Run: headless pygame with SDL's dummy video driver; simulated clock (each Clock.tick advances the game by its frame time, no real sleeping); random seed 0; keys injected as events and as key.get_pressed() state; mouse plan: one left click at the window centre at the start of phase 2, then a move to the lower-right quarter at the start of phase 3.
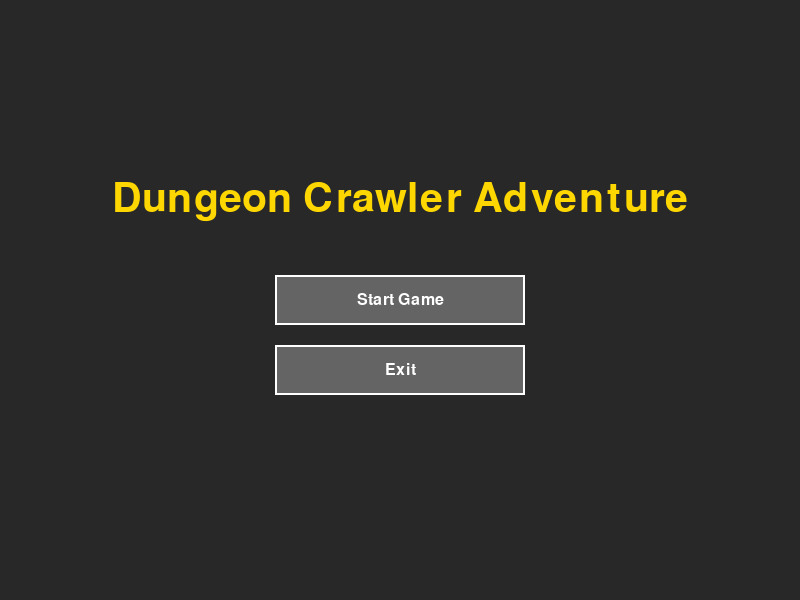
Frame 1 of 4 · flips 1–60 · no input
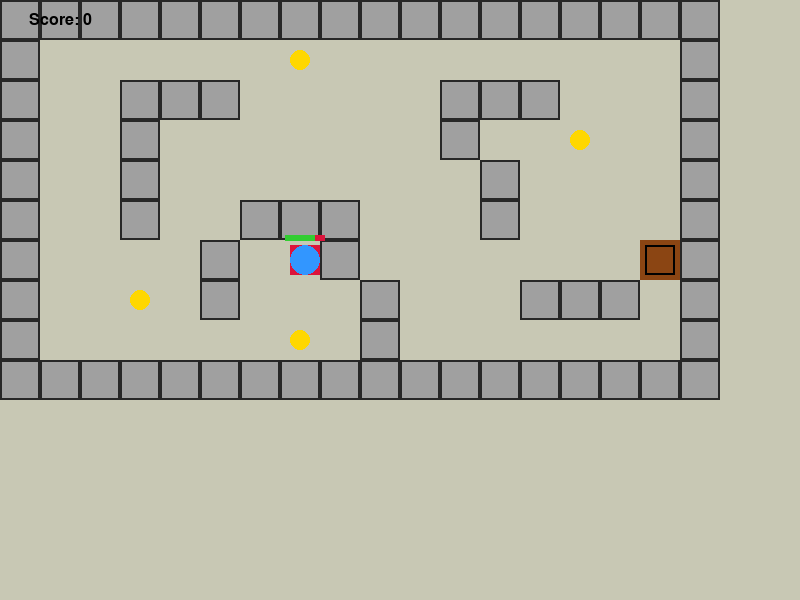
Frame 2 of 4 · flips 61–180 · clicked the window centre · tapped SPACE, RETURN · held RIGHT (→), D
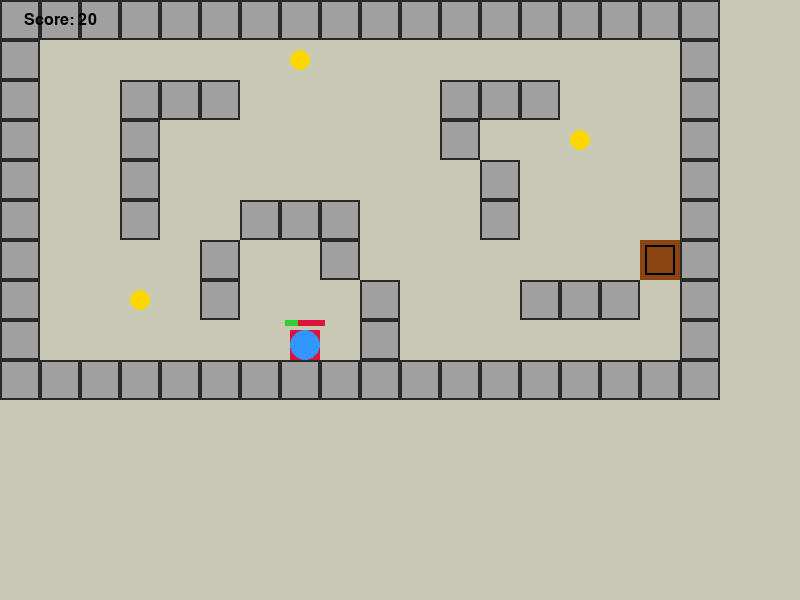
Frame 3 of 4 · flips 181–300 · moved the mouse to the lower-right quarter · held DOWN (↓), S
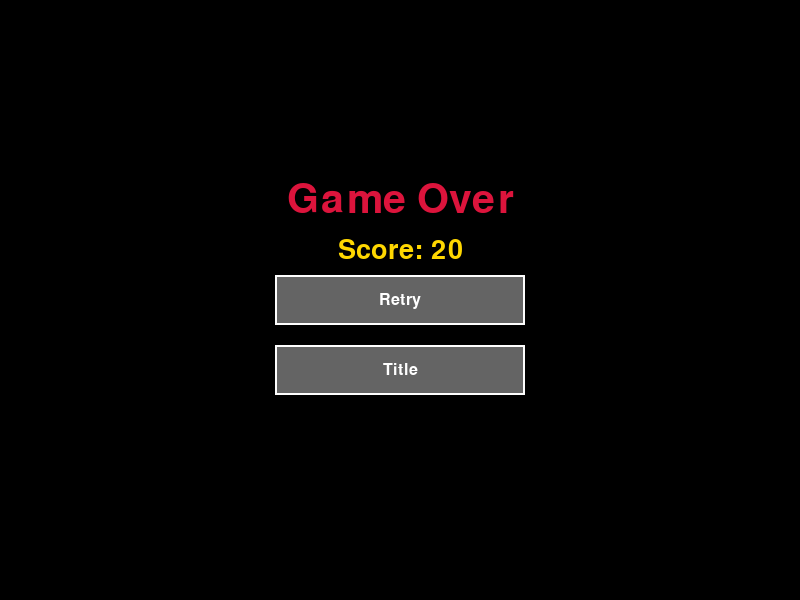
Frame 4 of 4 · flips 301–420 · held LEFT (←), A, UP (↑), W

The pygame program that drew these frames:

import pygame, sys, random, math

# === Initialization ===
pygame.init()
SCREEN_WIDTH, SCREEN_HEIGHT = 800, 600
screen = pygame.display.set_mode((SCREEN_WIDTH, SCREEN_HEIGHT))
pygame.display.set_caption("Dungeon Crawler Adventure")
clock = pygame.time.Clock()

# === Global Constants & Colors ===
TILE_SIZE = 40
FONT_NAME = pygame.font.match_font("arial")

WHITE     = (255, 255, 255)
BLACK     = (0, 0, 0)
GRAY      = (100, 100, 100)
DARKGRAY  = (40, 40, 40)
LIGHTGRAY = (160, 160, 160)
RED       = (220, 20, 60)
GREEN     = (50, 205, 50)
GOLD      = (255, 215, 0)
BROWN     = (139, 69, 19)
SKYBLUE   = (135, 206, 235)
BLUE      = (50, 150, 255)
DUNGEON_FLOOR = (200, 200, 180)

# === Game States ===
# "title", "playing", "level_complete", "game_over", "win"
game_state = "title"
score = 0
current_level = 0  # 0-based: levels 0-4 (Level 5 is boss)

# === Level Maps ===
# Legend:
#   W = Wall
#   . = Floor (unused, simply background)
#   C = Coin
#   E = Enemy spawn (regular enemy)
#   B = Boss spawn (only in Level 5)
#   P = Player spawn
#   D = Exit door

level1 = [
    "WWWWWWWWWWWWWWWWWW",
    "W......C.........W",
    "W..WWW.....WWW...W",
    "W..W...E...W..C..W",
    "W..W........W....W",
    "W..W..WWW...W....W",
    "W....W.PW.......DW",
    "W..C.W...W...WWW.W",
    "W......C.W.......W",
    "WWWWWWWWWWWWWWWWWW"
]

level2 = [
    "WWWWWWWWWWWWWWWWWW",
    "W...C......E.....W",
    "W..WWW....WWW....W",
    "W..W...E..W..C...W",
    "W..W..........E..W",
    "W..W..WWW...W....W",
    "W....W.PW....E..DW",
    "W..C.W...W...WWW.W",
    "W...E..C.W.......W",
    "WWWWWWWWWWWWWWWWWW"
]

level3 = [
    "WWWWWWWWWWWWWWWWWW",
    "W.C....E...C.....W",
    "W..WWW..WWW.WWWW.W",
    "W..W...E.W..W.C..W",
    "W..W...WWW..W....W",
    "W..W..WWW...W.E..W",
    "W....W.PW...E...DW",
    "W..C.W...W...WWW.W",
    "W...E..C.W..E....W",
    "WWWWWWWWWWWWWWWWWW"
]

level4 = [
    "WWWWWWWWWWWWWWWWWW",
    "W.C.E..E...C.E...W",
    "W..WWW..WWW.WWWW.W",
    "W.EW...E.W..W.CE.W",
    "W..W...WWW..W....W",
    "W..W..WWW...W.E..W",
    "W....W.PW...E...DW",
    "W.C.W...W.E.WWW.EW",
    "W...E..C.W..E....W",
    "WWWWWWWWWWWWWWWWWW"
]

level5 = [
    "WWWWWWWWWWWWWWWWWW",
    "W.C..............W",
    "W..WWW.....WWW...W",
    "W..W...B...W..C..W",
    "W..W........W....W",
    "W..W..WWW...W....W",
    "W....W.PW.......DW",
    "W..C.W...W...WWW.W",
    "W........W.......W",
    "WWWWWWWWWWWWWWWWWW"
]

levels = [level1, level2, level3, level4, level5]

# === Utility Functions ===
def draw_text(surf, text, size, color, center):
    font = pygame.font.Font(FONT_NAME, size)
    text_surface = font.render(text, True, color)
    text_rect = text_surface.get_rect(center=center)
    surf.blit(text_surface, text_rect)

def draw_button(surf, text, rect, button_color, text_color):
    pygame.draw.rect(surf, button_color, rect)
    pygame.draw.rect(surf, WHITE, rect, 2)
    draw_text(surf, text, 24, text_color, rect.center)

# === Level Parser ===
def parse_level(map_data):
    walls = []
    coins = []
    enemies = []
    player_start = None
    exit_rect = None
    rows = len(map_data)
    cols = len(map_data[0])
    for row in range(rows):
        for col in range(cols):
            x = col * TILE_SIZE
            y = row * TILE_SIZE
            tile = map_data[row][col]
            if tile == "W":
                walls.append(pygame.Rect(x, y, TILE_SIZE, TILE_SIZE))
            elif tile == "C":
                coins.append(Coin(x + TILE_SIZE//2, y + TILE_SIZE//2))
            elif tile == "E":
                enemies.append(Enemy(x + TILE_SIZE//2 - 15, y + TILE_SIZE//2 - 15))
            elif tile == "B":
                enemies.append(BossEnemy(x + TILE_SIZE//2 - 30, y + TILE_SIZE//2 - 30))
            elif tile == "P":
                player_start = (x + TILE_SIZE//2 - 15, y + TILE_SIZE//2 - 15)
            elif tile == "D":
                exit_rect = pygame.Rect(x, y, TILE_SIZE, TILE_SIZE)
    return walls, coins, enemies, player_start, exit_rect

# === Game Object Classes ===

class Player:
    def __init__(self, x, y):
        self.x = float(x)
        self.y = float(y)
        self.width = 30
        self.height = 30
        self.rect = pygame.Rect(self.x, self.y, self.width, self.height)
        self.health = 100
        self.max_health = 100
        self.speed = 200  # pixels per second
        self.attack_cooldown = 0.5
        self.attack_timer = 0
        self.attacking = False
        self.facing = pygame.math.Vector2(0, -1)  # default facing up

    def handle_input(self, dt, walls):
        keys = pygame.key.get_pressed()
        dx = 0
        dy = 0
        if keys[pygame.K_LEFT] or keys[pygame.K_a]:
            dx = -self.speed * dt
        if keys[pygame.K_RIGHT] or keys[pygame.K_d]:
            dx = self.speed * dt
        if keys[pygame.K_UP] or keys[pygame.K_w]:
            dy = -self.speed * dt
        if keys[pygame.K_DOWN] or keys[pygame.K_s]:
            dy = self.speed * dt

        if dx != 0 or dy != 0:
            self.facing = pygame.math.Vector2(dx, dy).normalize()

        # Horizontal movement and collision
        self.x += dx
        self.rect.x = int(self.x)
        for wall in walls:
            if self.rect.colliderect(wall):
                if dx > 0:
                    self.rect.right = wall.left
                if dx < 0:
                    self.rect.left = wall.right
                self.x = self.rect.x

        # Vertical movement and collision
        self.y += dy
        self.rect.y = int(self.y)
        for wall in walls:
            if self.rect.colliderect(wall):
                if dy > 0:
                    self.rect.bottom = wall.top
                if dy < 0:
                    self.rect.top = wall.bottom
                self.y = self.rect.y

    def update(self, dt, walls):
        self.handle_input(dt, walls)
        if self.attack_timer > 0:
            self.attack_timer -= dt
        else:
            self.attacking = False

    def attack(self):
        if self.attack_timer <= 0:
            self.attacking = True
            self.attack_timer = self.attack_cooldown
            return True
        return False

    def draw(self, surf):
        pygame.draw.circle(surf, BLUE, self.rect.center, self.width//2)
        if self.attacking:
            end_pos = (self.rect.centerx + int(self.facing.x * 40),
                       self.rect.centery + int(self.facing.y * 40))
            pygame.draw.line(surf, GOLD, self.rect.center, end_pos, 4)
        bar_width = 40
        bar_height = 6
        health_ratio = self.health / self.max_health
        bar_x = self.rect.centerx - bar_width // 2
        bar_y = self.rect.top - 10
        pygame.draw.rect(surf, RED, (bar_x, bar_y, bar_width, bar_height))
        pygame.draw.rect(surf, GREEN, (bar_x, bar_y, int(bar_width * health_ratio), bar_height))

class Enemy:
    def __init__(self, x, y):
        self.x = float(x)
        self.y = float(y)
        self.width = 30
        self.height = 30
        self.rect = pygame.Rect(self.x, self.y, self.width, self.height)
        self.health = 50
        self.speed = 80
    def update(self, dt, player):
        direction = pygame.math.Vector2(player.rect.centerx - self.rect.centerx,
                                        player.rect.centery - self.rect.centery)
        if direction.length() != 0:
            direction = direction.normalize()
            self.x += direction.x * self.speed * dt
            self.y += direction.y * self.speed * dt
            self.rect.x = int(self.x)
            self.rect.y = int(self.y)
    def draw(self, surf):
        pygame.draw.rect(surf, RED, self.rect)
        bar_width = 30
        bar_height = 4
        health_ratio = self.health / 50
        bar_x = self.rect.x
        bar_y = self.rect.y - 8
        pygame.draw.rect(surf, RED, (bar_x, bar_y, bar_width, bar_height))
        pygame.draw.rect(surf, GREEN, (bar_x, bar_y, int(bar_width * health_ratio), bar_height))

class BossEnemy:
    def __init__(self, x, y):
        self.x = float(x)
        self.y = float(y)
        self.width = 60
        self.height = 60
        self.rect = pygame.Rect(self.x, self.y, self.width, self.height)
        self.health = 300
        self.speed = 50
    def update(self, dt, player):
        direction = pygame.math.Vector2(player.rect.centerx - self.rect.centerx,
                                        player.rect.centery - self.rect.centery)
        if direction.length() != 0:
            direction = direction.normalize()
            self.x += direction.x * self.speed * dt
            self.y += direction.y * self.speed * dt
            self.rect.x = int(self.x)
            self.rect.y = int(self.y)
    def draw(self, surf):
        pygame.draw.rect(surf, (139,0,0), self.rect)
        bar_width = self.width
        bar_height = 6
        health_ratio = self.health / 300
        bar_x = self.rect.x
        bar_y = self.rect.y - 10
        pygame.draw.rect(surf, RED, (bar_x, bar_y, bar_width, bar_height))
        pygame.draw.rect(surf, GREEN, (bar_x, bar_y, int(bar_width * health_ratio), bar_height))

class Coin:
    def __init__(self, x, y):
        self.x = x
        self.y = y
        self.radius = 10
        self.rect = pygame.Rect(self.x - self.radius, self.y - self.radius,
                                self.radius*2, self.radius*2)
    def draw(self, surf):
        pygame.draw.circle(surf, GOLD, (int(self.x), int(self.y)), self.radius)

# === Global Game Variables (set in reset_game) ===
player = None
walls = []
coins = []
enemies = []
exit_rect = None

def reset_game():
    global player, walls, coins, enemies, exit_rect, score
    score = 0
    current_map = levels[current_level]
    walls, coins, enemies, player_start, exit_rect = parse_level(current_map)
    if player_start is None:
        player_start = (TILE_SIZE, TILE_SIZE)
    player = Player(*player_start)

# === Menu Screens ===
def draw_title_screen():
    screen.fill(DARKGRAY)
    draw_text(screen, "Dungeon Crawler Adventure", 60, GOLD, (SCREEN_WIDTH//2, SCREEN_HEIGHT//3))
    start_rect = pygame.Rect(0, 0, 250, 50)
    start_rect.center = (SCREEN_WIDTH//2, SCREEN_HEIGHT//2)
    exit_rect_menu = pygame.Rect(0, 0, 250, 50)
    exit_rect_menu.center = (SCREEN_WIDTH//2, SCREEN_HEIGHT//2 + 70)
    draw_button(screen, "Start Game", start_rect, GRAY, WHITE)
    draw_button(screen, "Exit", exit_rect_menu, GRAY, WHITE)
    return start_rect, exit_rect_menu

def draw_level_complete_screen():
    screen.fill(BLACK)
    draw_text(screen, f"Level {current_level+1} Complete!", 60, GREEN, (SCREEN_WIDTH//2, SCREEN_HEIGHT//3))
    draw_text(screen, f"Score: {score}", 40, GOLD, (SCREEN_WIDTH//2, SCREEN_HEIGHT//3 + 50))
    next_rect = pygame.Rect(0, 0, 250, 50)
    next_rect.center = (SCREEN_WIDTH//2, SCREEN_HEIGHT//2)
    title_rect = pygame.Rect(0, 0, 250, 50)
    title_rect.center = (SCREEN_WIDTH//2, SCREEN_HEIGHT//2 + 70)
    draw_button(screen, "Next Level", next_rect, GRAY, WHITE)
    draw_button(screen, "Title", title_rect, GRAY, WHITE)
    return next_rect, title_rect

def draw_game_over_screen():
    screen.fill(BLACK)
    draw_text(screen, "Game Over", 60, RED, (SCREEN_WIDTH//2, SCREEN_HEIGHT//3))
    draw_text(screen, f"Score: {score}", 40, GOLD, (SCREEN_WIDTH//2, SCREEN_HEIGHT//3 + 50))
    retry_rect = pygame.Rect(0, 0, 250, 50)
    retry_rect.center = (SCREEN_WIDTH//2, SCREEN_HEIGHT//2)
    title_rect = pygame.Rect(0, 0, 250, 50)
    title_rect.center = (SCREEN_WIDTH//2, SCREEN_HEIGHT//2 + 70)
    draw_button(screen, "Retry", retry_rect, GRAY, WHITE)
    draw_button(screen, "Title", title_rect, GRAY, WHITE)
    return retry_rect, title_rect

def draw_win_screen():
    screen.fill(BLACK)
    draw_text(screen, "Congratulations!", 60, GREEN, (SCREEN_WIDTH//2, SCREEN_HEIGHT//3))
    draw_text(screen, "You defeated the boss and completed your adventure!", 40, GOLD, (SCREEN_WIDTH//2, SCREEN_HEIGHT//3 + 50))
    draw_text(screen, f"Final Score: {score}", 36, WHITE, (SCREEN_WIDTH//2, SCREEN_HEIGHT//3 + 100))
    title_rect = pygame.Rect(0, 0, 250, 50)
    title_rect.center = (SCREEN_WIDTH//2, SCREEN_HEIGHT//2 + 70)
    draw_button(screen, "Title", title_rect, GRAY, WHITE)
    return title_rect

# === Draw the Dungeon Environment ===
def draw_level(surf):
    surf.fill(DUNGEON_FLOOR)
    rows = len(levels[current_level])
    cols = len(levels[current_level][0])
    for row in range(rows):
        for col in range(cols):
            x = col * TILE_SIZE
            y = row * TILE_SIZE
            tile = levels[current_level][row][col]
            if tile == "W":
                pygame.draw.rect(surf, LIGHTGRAY, (x, y, TILE_SIZE, TILE_SIZE))
            elif tile == "D":
                pygame.draw.rect(surf, BROWN, (x, y, TILE_SIZE, TILE_SIZE))
                pygame.draw.rect(surf, BLACK, (x+5, y+5, TILE_SIZE-10, TILE_SIZE-10), 2)

# === Main Game Loop ===
running = True
reset_game()

while running:
    dt = clock.tick(60) / 1000.0

    if game_state == "title":
        start_button, exit_button = draw_title_screen()
        for event in pygame.event.get():
            if event.type == pygame.QUIT:
                running = False
            if event.type == pygame.MOUSEBUTTONDOWN:
                if start_button.collidepoint(event.pos):
                    current_level = 0
                    reset_game()
                    game_state = "playing"
                elif exit_button.collidepoint(event.pos):
                    running = False
        pygame.display.flip()

    elif game_state == "playing":
        for event in pygame.event.get():
            if event.type == pygame.QUIT:
                running = False
            if event.type == pygame.KEYDOWN:
                if event.key == pygame.K_SPACE:
                    if player.attack():
                        attack_range = 50
                        attack_area = pygame.Rect(0, 0, attack_range, attack_range)
                        attack_area.center = (player.rect.centerx + int(player.facing.x * 30),
                                              player.rect.centery + int(player.facing.y * 30))
                        for enemy in enemies[:]:
                            if attack_area.colliderect(enemy.rect):
                                enemy.health -= 30
                                if enemy.health <= 0:
                                    enemies.remove(enemy)
                                    score += 100

        player.update(dt, walls)
        for enemy in enemies:
            enemy.update(dt, player)
        for coin in coins[:]:
            if player.rect.colliderect(coin.rect):
                coins.remove(coin)
                score += 20
        for enemy in enemies:
            if player.rect.colliderect(enemy.rect):
                player.health -= 30 * dt
                if player.health <= 0:
                    player.health = 0
                    game_state = "game_over"

        # Check for exit door collision to finish level
        if exit_rect and player.rect.colliderect(exit_rect):
            # For levels 1-4, finish immediately.
            # For Level 5 (boss level), require boss defeated (i.e. enemies list empty).
            if current_level < len(levels) - 1:
                game_state = "level_complete"
            elif current_level == len(levels) - 1:
                if len(enemies) == 0:
                    game_state = "win"

        draw_level(screen)
        for wall in walls:
            pygame.draw.rect(screen, DARKGRAY, wall, 2)
        for coin in coins:
            coin.draw(screen)
        for enemy in enemies:
            enemy.draw(screen)
        player.draw(screen)
        draw_text(screen, f"Score: {score}", 24, BLACK, (60, 20))
        pygame.display.flip()

    elif game_state == "level_complete":
        next_button, title_button = draw_level_complete_screen()
        for event in pygame.event.get():
            if event.type == pygame.QUIT:
                running = False
            if event.type == pygame.MOUSEBUTTONDOWN:
                if next_button.collidepoint(event.pos):
                    current_level += 1
                    reset_game()
                    game_state = "playing"
                elif title_button.collidepoint(event.pos):
                    current_level = 0
                    game_state = "title"
        pygame.display.flip()

    elif game_state == "game_over":
        retry_button, title_button = draw_game_over_screen()
        for event in pygame.event.get():
            if event.type == pygame.QUIT:
                running = False
            if event.type == pygame.MOUSEBUTTONDOWN:
                if retry_button.collidepoint(event.pos):
                    reset_game()
                    game_state = "playing"
                elif title_button.collidepoint(event.pos):
                    current_level = 0
                    game_state = "title"
        pygame.display.flip()

    elif game_state == "win":
        title_button = draw_win_screen()
        for event in pygame.event.get():
            if event.type == pygame.QUIT:
                running = False
            if event.type == pygame.MOUSEBUTTONDOWN:
                if title_button.collidepoint(event.pos):
                    current_level = 0
                    game_state = "title"
        pygame.display.flip()

pygame.quit()
sys.exit()
